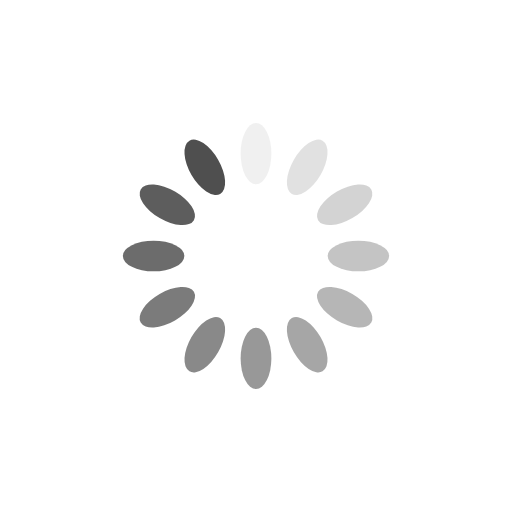
t = 0.00 s
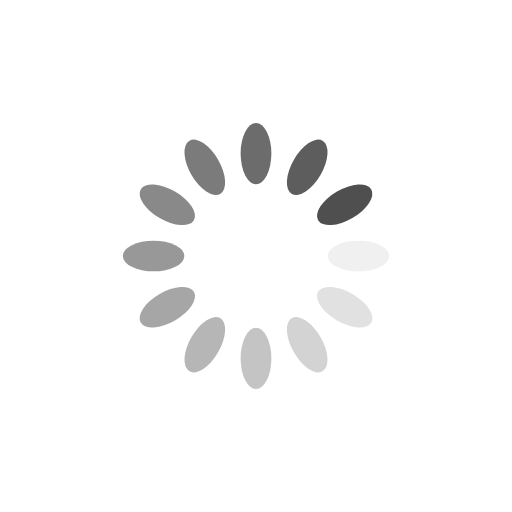
t = 0.25 s
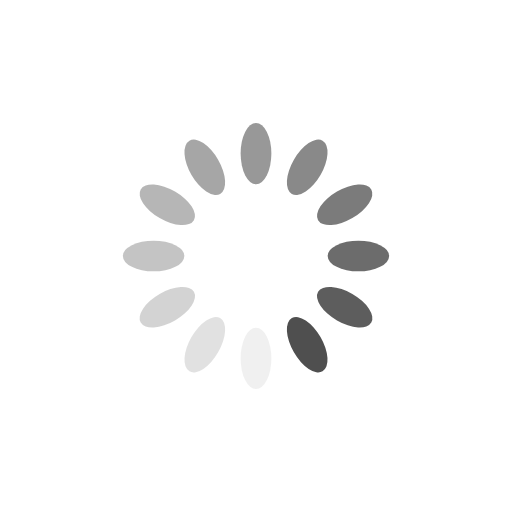
t = 0.50 s
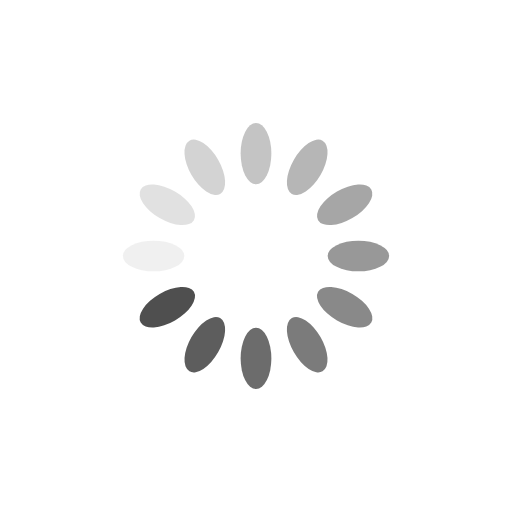
t = 0.75 s

The animated SVG that drew these frames (rendered in a browser with its animation timeline set to each time). Animation: 12 SMIL elements (animate=12); one cycle of 1.00 s, repeats indefinitely.

<?xml version="1.0" encoding="utf-8"?>
<svg xmlns="http://www.w3.org/2000/svg" xmlns:xlink="http://www.w3.org/1999/xlink" style="margin: auto; background: rgb(255, 255, 255); display: block; shape-rendering: auto;" width="44px" height="44px" viewBox="0 0 100 100" preserveAspectRatio="xMidYMid">
<g transform="rotate(0 50 50)">
  <rect x="47" y="24" rx="3" ry="6" width="6" height="12" fill="#4f4f4f">
    <animate attributeName="opacity" values="1;0" keyTimes="0;1" dur="1s" begin="-0.9166666666666666s" repeatCount="indefinite"></animate>
  </rect>
</g><g transform="rotate(30 50 50)">
  <rect x="47" y="24" rx="3" ry="6" width="6" height="12" fill="#4f4f4f">
    <animate attributeName="opacity" values="1;0" keyTimes="0;1" dur="1s" begin="-0.8333333333333334s" repeatCount="indefinite"></animate>
  </rect>
</g><g transform="rotate(60 50 50)">
  <rect x="47" y="24" rx="3" ry="6" width="6" height="12" fill="#4f4f4f">
    <animate attributeName="opacity" values="1;0" keyTimes="0;1" dur="1s" begin="-0.75s" repeatCount="indefinite"></animate>
  </rect>
</g><g transform="rotate(90 50 50)">
  <rect x="47" y="24" rx="3" ry="6" width="6" height="12" fill="#4f4f4f">
    <animate attributeName="opacity" values="1;0" keyTimes="0;1" dur="1s" begin="-0.6666666666666666s" repeatCount="indefinite"></animate>
  </rect>
</g><g transform="rotate(120 50 50)">
  <rect x="47" y="24" rx="3" ry="6" width="6" height="12" fill="#4f4f4f">
    <animate attributeName="opacity" values="1;0" keyTimes="0;1" dur="1s" begin="-0.5833333333333334s" repeatCount="indefinite"></animate>
  </rect>
</g><g transform="rotate(150 50 50)">
  <rect x="47" y="24" rx="3" ry="6" width="6" height="12" fill="#4f4f4f">
    <animate attributeName="opacity" values="1;0" keyTimes="0;1" dur="1s" begin="-0.5s" repeatCount="indefinite"></animate>
  </rect>
</g><g transform="rotate(180 50 50)">
  <rect x="47" y="24" rx="3" ry="6" width="6" height="12" fill="#4f4f4f">
    <animate attributeName="opacity" values="1;0" keyTimes="0;1" dur="1s" begin="-0.4166666666666667s" repeatCount="indefinite"></animate>
  </rect>
</g><g transform="rotate(210 50 50)">
  <rect x="47" y="24" rx="3" ry="6" width="6" height="12" fill="#4f4f4f">
    <animate attributeName="opacity" values="1;0" keyTimes="0;1" dur="1s" begin="-0.3333333333333333s" repeatCount="indefinite"></animate>
  </rect>
</g><g transform="rotate(240 50 50)">
  <rect x="47" y="24" rx="3" ry="6" width="6" height="12" fill="#4f4f4f">
    <animate attributeName="opacity" values="1;0" keyTimes="0;1" dur="1s" begin="-0.25s" repeatCount="indefinite"></animate>
  </rect>
</g><g transform="rotate(270 50 50)">
  <rect x="47" y="24" rx="3" ry="6" width="6" height="12" fill="#4f4f4f">
    <animate attributeName="opacity" values="1;0" keyTimes="0;1" dur="1s" begin="-0.16666666666666666s" repeatCount="indefinite"></animate>
  </rect>
</g><g transform="rotate(300 50 50)">
  <rect x="47" y="24" rx="3" ry="6" width="6" height="12" fill="#4f4f4f">
    <animate attributeName="opacity" values="1;0" keyTimes="0;1" dur="1s" begin="-0.08333333333333333s" repeatCount="indefinite"></animate>
  </rect>
</g><g transform="rotate(330 50 50)">
  <rect x="47" y="24" rx="3" ry="6" width="6" height="12" fill="#4f4f4f">
    <animate attributeName="opacity" values="1;0" keyTimes="0;1" dur="1s" begin="0s" repeatCount="indefinite"></animate>
  </rect>
</g>
</svg>
